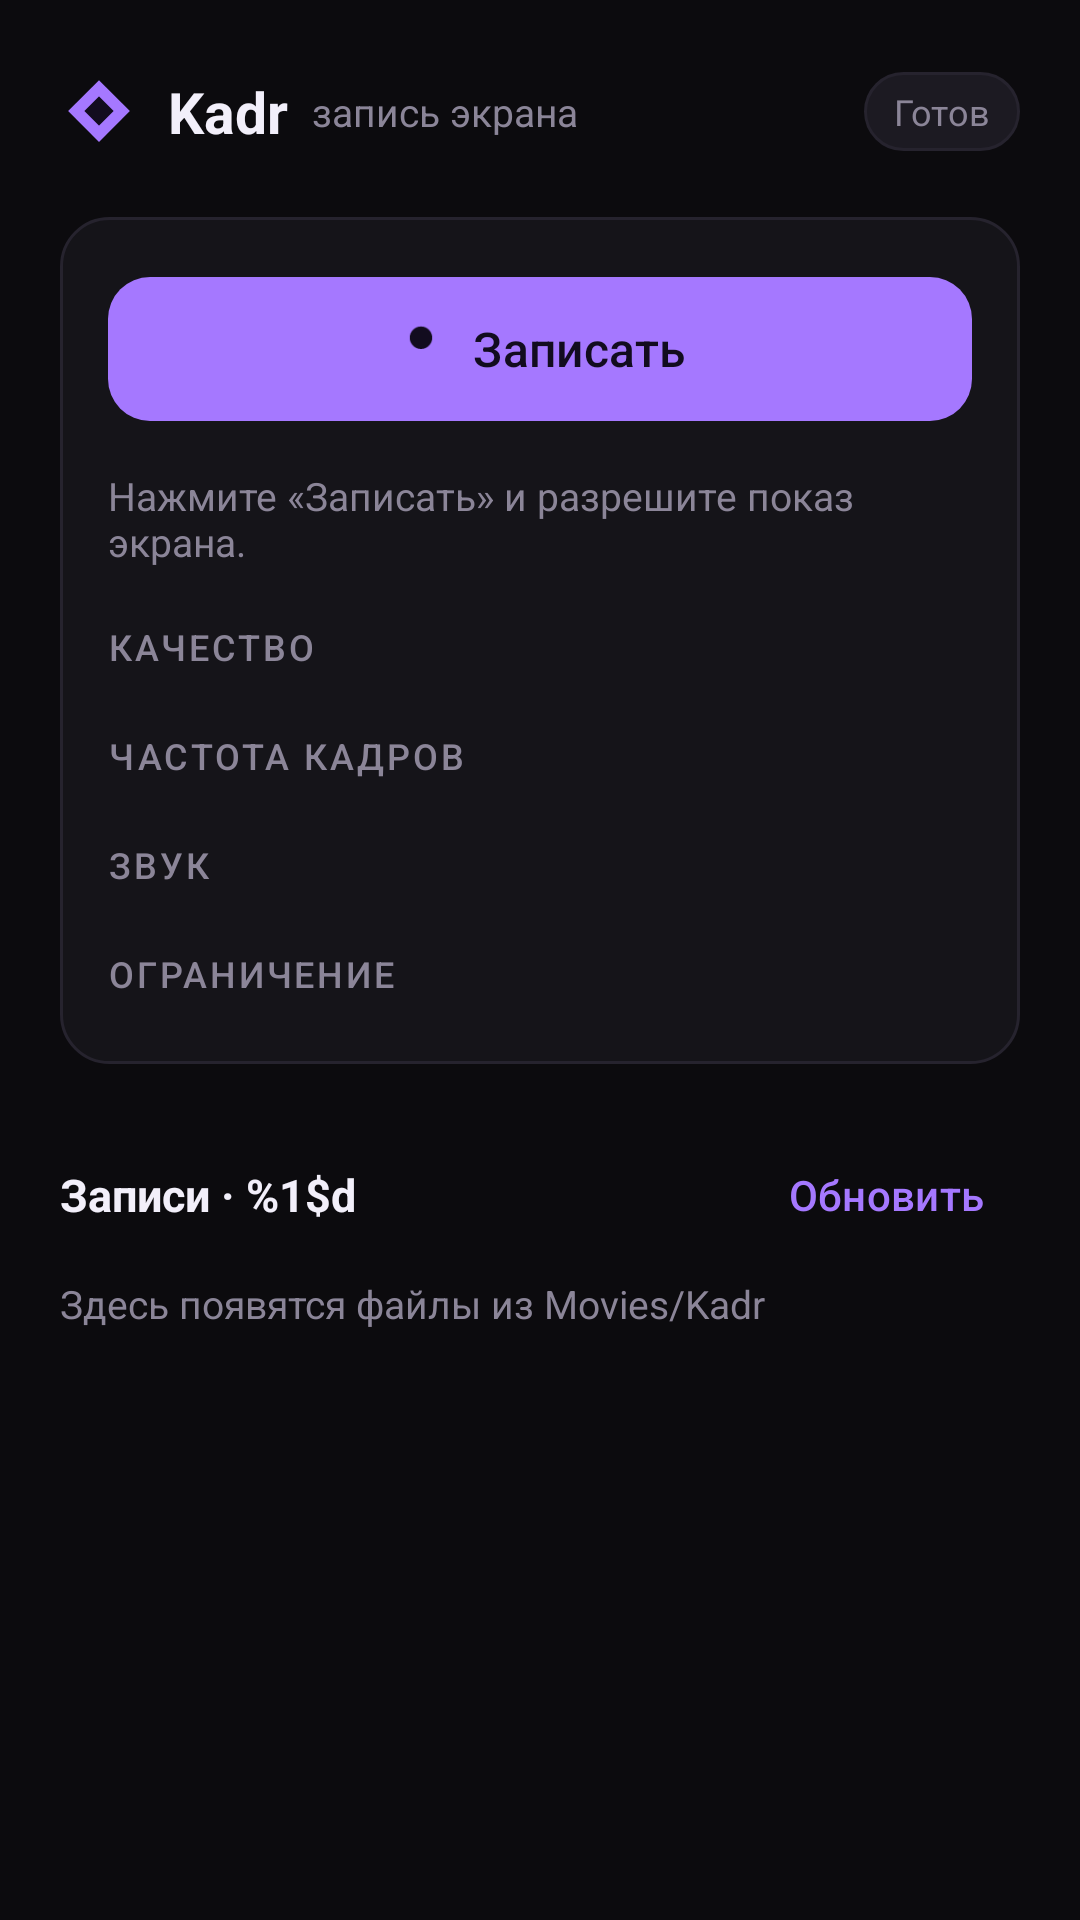

Android layout source for this screen:
<!-- AndroidManifest.xml: application theme Theme.Kadr -->
<!-- res/layout/activity_main.xml -->
<?xml version="1.0" encoding="utf-8"?>
<androidx.core.widget.NestedScrollView xmlns:android="http://schemas.android.com/apk/res/android"
    xmlns:app="http://schemas.android.com/apk/res-auto"
    android:layout_width="match_parent"
    android:layout_height="match_parent"
    android:background="@color/background"
    android:fillViewport="true">

    <LinearLayout
        android:layout_width="match_parent"
        android:layout_height="wrap_content"
        android:orientation="vertical"
        android:paddingHorizontal="20dp"
        android:paddingTop="24dp"
        android:paddingBottom="28dp">

        <LinearLayout
            android:layout_width="match_parent"
            android:layout_height="wrap_content"
            android:gravity="center_vertical"
            android:orientation="horizontal">

            <ImageView
                android:layout_width="26dp"
                android:layout_height="26dp"
                android:contentDescription="@string/app_name"
                android:src="@drawable/ic_kadr" />

            <TextView
                android:layout_width="wrap_content"
                android:layout_height="wrap_content"
                android:layout_marginStart="10dp"
                android:text="@string/app_name"
                android:textColor="@color/text_primary"
                android:textSize="19sp"
                android:textStyle="bold" />

            <TextView
                android:layout_width="wrap_content"
                android:layout_height="wrap_content"
                android:layout_marginStart="8dp"
                android:text="@string/tagline"
                android:textColor="@color/text_muted"
                android:textSize="13sp" />

            <Space
                android:layout_width="0dp"
                android:layout_height="1dp"
                android:layout_weight="1" />

            <TextView
                android:id="@+id/statusPill"
                android:layout_width="wrap_content"
                android:layout_height="wrap_content"
                android:background="@drawable/bg_pill"
                android:paddingHorizontal="10dp"
                android:paddingVertical="5dp"
                android:text="@string/status_ready"
                android:textColor="@color/text_muted"
                android:textSize="12sp" />
        </LinearLayout>

        <TextView
            android:id="@+id/countdown"
            android:layout_width="wrap_content"
            android:layout_height="wrap_content"
            android:layout_gravity="center_horizontal"
            android:layout_marginTop="18dp"
            android:background="@drawable/bg_pill_active"
            android:minWidth="52dp"
            android:paddingHorizontal="16dp"
            android:paddingVertical="6dp"
            android:textAlignment="center"
            android:textColor="@color/text_primary"
            android:textSize="20sp"
            android:textStyle="bold"
            android:visibility="gone" />

        <LinearLayout
            android:layout_width="match_parent"
            android:layout_height="wrap_content"
            android:layout_marginTop="22dp"
            android:background="@drawable/bg_card"
            android:orientation="vertical"
            android:padding="16dp">

            <com.google.android.material.button.MaterialButton
                android:id="@+id/recordButton"
                android:layout_width="match_parent"
                android:layout_height="56dp"
                android:text="@string/record"
                android:textSize="16sp"
                app:cornerRadius="14dp"
                app:icon="@drawable/ic_record"
                app:iconGravity="textStart" />

            <TextView
                android:id="@+id/hint"
                android:layout_width="match_parent"
                android:layout_height="wrap_content"
                android:layout_marginTop="12dp"
                android:text="@string/hint_ready"
                android:textColor="@color/text_muted"
                android:textSize="13sp" />

            <TextView
                android:layout_width="wrap_content"
                android:layout_height="wrap_content"
                android:layout_marginTop="18dp"
                android:text="@string/quality_label"
                android:textAppearance="@style/Text.Kadr.Section" />

            <com.google.android.material.chip.ChipGroup
                android:id="@+id/qualityGroup"
                android:layout_width="match_parent"
                android:layout_height="wrap_content"
                android:layout_marginTop="6dp"
                app:singleSelection="true" />

            <TextView
                android:layout_width="wrap_content"
                android:layout_height="wrap_content"
                android:layout_marginTop="14dp"
                android:text="@string/frame_label"
                android:textAppearance="@style/Text.Kadr.Section" />

            <com.google.android.material.chip.ChipGroup
                android:id="@+id/frameGroup"
                android:layout_width="match_parent"
                android:layout_height="wrap_content"
                android:layout_marginTop="6dp"
                app:singleSelection="true" />

            <TextView
                android:layout_width="wrap_content"
                android:layout_height="wrap_content"
                android:layout_marginTop="14dp"
                android:text="@string/audio_label"
                android:textAppearance="@style/Text.Kadr.Section" />

            <com.google.android.material.chip.ChipGroup
                android:id="@+id/audioGroup"
                android:layout_width="match_parent"
                android:layout_height="wrap_content"
                android:layout_marginTop="6dp"
                app:singleSelection="true" />

            <TextView
                android:layout_width="wrap_content"
                android:layout_height="wrap_content"
                android:layout_marginTop="14dp"
                android:text="@string/limit_label"
                android:textAppearance="@style/Text.Kadr.Section" />

            <com.google.android.material.chip.ChipGroup
                android:id="@+id/limitGroup"
                android:layout_width="match_parent"
                android:layout_height="wrap_content"
                android:layout_marginTop="6dp"
                app:singleSelection="true" />
        </LinearLayout>

        <LinearLayout
            android:layout_width="match_parent"
            android:layout_height="wrap_content"
            android:layout_marginTop="24dp"
            android:gravity="center_vertical"
            android:orientation="horizontal">

            <TextView
                android:id="@+id/libraryTitle"
                android:layout_width="0dp"
                android:layout_height="wrap_content"
                android:layout_weight="1"
                android:text="@string/library_title"
                android:textColor="@color/text_primary"
                android:textSize="15sp"
                android:textStyle="bold" />

            <com.google.android.material.button.MaterialButton
                android:id="@+id/refresh"
                style="@style/Widget.Material3.Button.TextButton"
                android:layout_width="wrap_content"
                android:layout_height="wrap_content"
                android:minHeight="0dp"
                android:text="@string/refresh" />
        </LinearLayout>

        <TextView
            android:id="@+id/libraryEmpty"
            android:layout_width="match_parent"
            android:layout_height="wrap_content"
            android:layout_marginTop="8dp"
            android:text="@string/library_empty"
            android:textColor="@color/text_muted"
            android:textSize="13sp" />

        <androidx.recyclerview.widget.RecyclerView
            android:id="@+id/recordings"
            android:layout_width="match_parent"
            android:layout_height="wrap_content"
            android:layout_marginTop="8dp"
            android:nestedScrollingEnabled="false" />
    </LinearLayout>
</androidx.core.widget.NestedScrollView>
<!-- resources referenced by this layout -->
<resources>
  <color name="background">#0C0B0E</color>
  <color name="text_muted">#8B8598</color>
  <color name="text_primary">#F2EFFA</color>
  <!-- drawable bg_card (drawable) -->
  <?xml version="1.0" encoding="utf-8"?>
  <shape xmlns:android="http://schemas.android.com/apk/res/android"
      android:shape="rectangle">
      <solid android:color="@color/surface" />
      <stroke
          android:width="1dp"
          android:color="@color/line" />
      <corners android:radius="16dp" />
  </shape>
  <!-- drawable bg_pill (drawable) -->
  <?xml version="1.0" encoding="utf-8"?>
  <shape xmlns:android="http://schemas.android.com/apk/res/android"
      android:shape="rectangle">
      <solid android:color="@color/surface_alt" />
      <stroke
          android:width="1dp"
          android:color="@color/line" />
      <corners android:radius="999dp" />
  </shape>
  <!-- drawable bg_pill_active (drawable) -->
  <?xml version="1.0" encoding="utf-8"?>
  <shape xmlns:android="http://schemas.android.com/apk/res/android"
      android:shape="rectangle">
      <solid android:color="@color/accent_soft" />
      <stroke
          android:width="1dp"
          android:color="@color/accent" />
      <corners android:radius="999dp" />
  </shape>
  <!-- drawable ic_kadr (drawable) -->
  <?xml version="1.0" encoding="utf-8"?>
  <vector xmlns:android="http://schemas.android.com/apk/res/android"
      android:width="24dp"
      android:height="24dp"
      android:viewportWidth="24"
      android:viewportHeight="24">
      <path
          android:fillColor="@color/accent"
          android:pathData="M12,2.5 L21.5,12 L12,21.5 L2.5,12 Z" />
      <path
          android:fillColor="@color/on_accent"
          android:pathData="M12,7.5 L16.5,12 L12,16.5 L7.5,12 Z" />
  </vector>
  <!-- drawable ic_record (drawable) -->
  <?xml version="1.0" encoding="utf-8"?>
  <vector xmlns:android="http://schemas.android.com/apk/res/android"
      android:width="24dp"
      android:height="24dp"
      android:viewportWidth="24"
      android:viewportHeight="24"
      android:tint="#FFFFFF">
      <path
          android:fillColor="@android:color/white"
          android:pathData="M12,7 m-5,0 a5,5 0 1,0 10,0 a5,5 0 1,0 -10,0 Z" />
  </vector>
  <string name="app_name">Kadr</string>
  <string name="audio_label">Звук</string>
  <string name="frame_label">Частота кадров</string>
  <string name="hint_ready">Нажмите «Записать» и разрешите показ экрана.</string>
  <string name="library_empty">Здесь появятся файлы из Movies/Kadr</string>
  <string name="library_title">Записи · %1$d</string>
  <string name="limit_label">Ограничение</string>
  <string name="quality_label">Качество</string>
  <string name="record">Записать</string>
  <string name="refresh">Обновить</string>
  <string name="status_ready">Готов</string>
  <string name="tagline">запись экрана</string>
  <style name="Text.Kadr.Section" parent="TextAppearance.Material3.LabelMedium">
          <item name="android:textColor">@color/text_muted</item>
          <item name="android:letterSpacing">0.08</item>
          <item name="android:textAllCaps">true</item>
      </style>
  <color name="surface">#151419</color>
  <color name="line">#26232E</color>
  <color name="surface_alt">#1C1A22</color>
  <color name="accent_soft">#2A2140</color>
  <color name="accent">#A578FF</color>
  <color name="on_accent">#120C1F</color>
</resources>
